Run: headless pygame with SDL's dummy video driver; simulated clock (each Clock.tick advances the game by its frame time, no real sleeping); random seed 0; keys injected as events and as key.get_pressed() state; no mouse input.
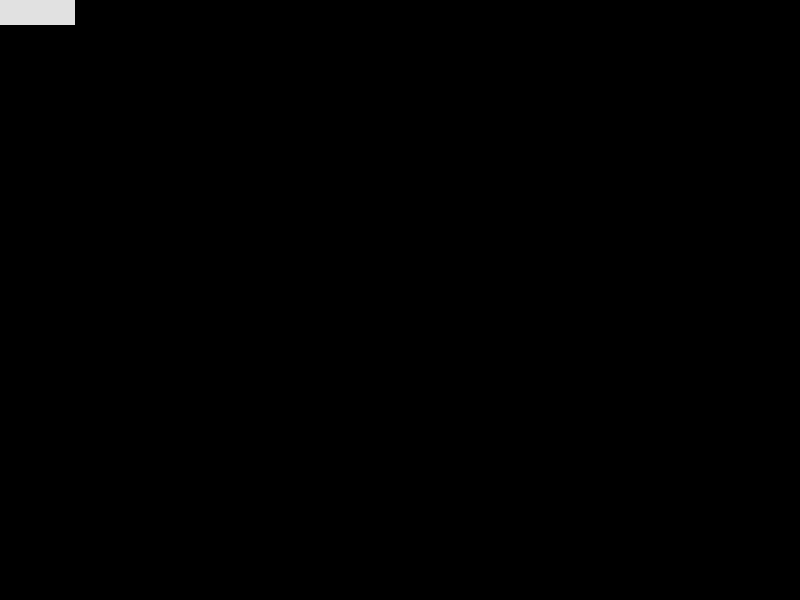
Frame 1 of 4 · flips 1–60 · no input
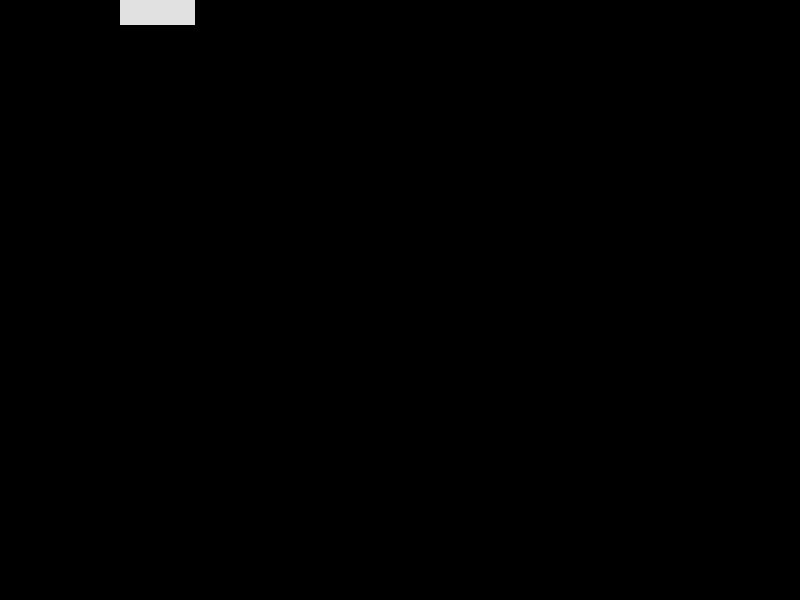
Frame 2 of 4 · flips 61–180 · tapped SPACE, RETURN · held RIGHT (→), D
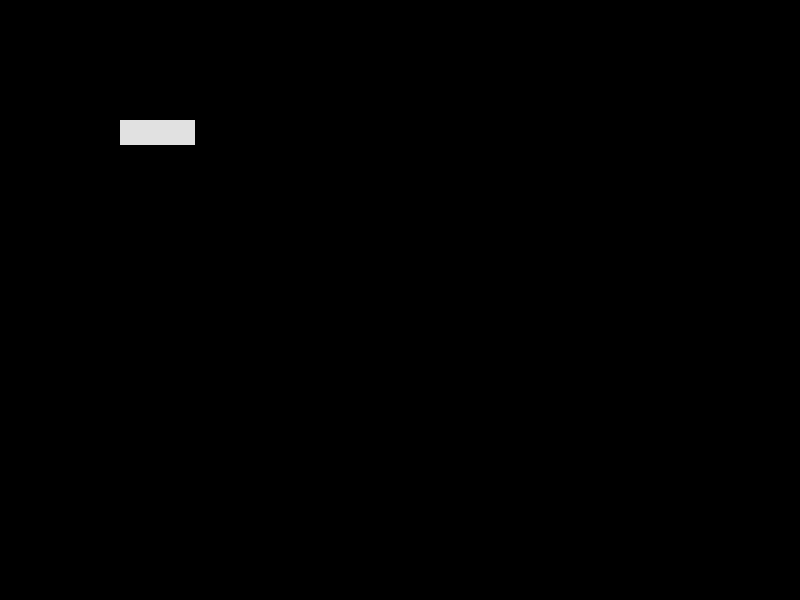
Frame 3 of 4 · flips 181–300 · held DOWN (↓), S
Frame 4 of 4 · flips 301–420 · held LEFT (←), A, UP (↑), W · screen same as frame 1, image omitted

The pygame program that drew these frames:

import pygame

from pygame.locals import (
    K_UP,
    K_DOWN,
    K_LEFT,
    K_RIGHT,
    K_ESCAPE,
    KEYDOWN,
    QUIT,
)
SCREEN_WIDTH = 800
SCREEN_HEIGHT = 600

class Player(pygame.sprite.Sprite):
    def __init__(self):
        super(Player, self).__init__()
        self.surf = pygame.Surface((75, 25))
        self.surf.fill((225, 225, 225))
        self.rect = self.surf.get_rect()

    def update(self, pressed_keys):
        if pressed_keys[K_UP]:
            self.rect.move_ip(0, -1)
        if pressed_keys[K_DOWN]:
            self.rect.move_ip(0, 1)
        if pressed_keys[K_LEFT]:
            self.rect.move_ip(-1, 0)
        if pressed_keys[K_RIGHT]:
            self.rect.move_ip(1, 0)

pygame.init()

screen = pygame.display.set_mode((SCREEN_WIDTH, SCREEN_HEIGHT))

player = Player()

running = True

while running:
    for event in pygame.event.get():
        if event.type == KEYDOWN:
            if event.key == K_ESCAPE:
                running = False
        elif event.type == QUIT:
            running = False

    pressed_keys = pygame.key.get_pressed()

    player.update(pressed_keys)

    screen.fill((0, 0, 0))

    surf = pygame.Surface((50, 50))

    surf.fill((0, 0, 0))

    screen.blit(player.surf, player.rect)

    pygame.display.flip()
